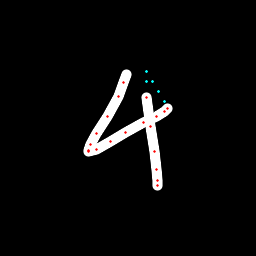

The table this chart was drawn from, first rows:
x, y, hover, eod
126.9, 74.85, 0.0, 0.0
123.8, 82.32, 0.0, 0.0
118.1, 96.15, 0.0, 0.0
107.2, 116.4, 0.0, 0.0
97, 133.3, 0.0, 0.0
90.53, 145, 0.0, 0.0
88.34, 150.2, 0.0, 0.0
88.76, 151.6, 0.0, 0.0
96.17, 149.8, 0.0, 0.0
110.9, 141.9, 0.0, 0.0
125.7, 132.9, 0.0, 0.0
143.7, 122.1, 0.0, 0.0
156, 116.1, 0.0, 0.0
164.9, 111.1, 0.0, 0.0
168, 108.3, 0.0, 0.0
164.5, 101.5, 1.0, 0.0
158.4, 91.46, 1.0, 0.0
152.2, 81.39, 1.0, 0.0
146.1, 71.27, 1.0, 0.0
146.1, 81.89, 1.0, 0.0
147, 97.52, 0.0, 0.0
150.9, 126.3, 0.0, 0.0
154.2, 151.1, 0.0, 0.0
156.8, 169.3, 0.0, 0.0
157.6, 180.4, 0.0, 0.0
157.8, 185.9, 0.0, 1.0
